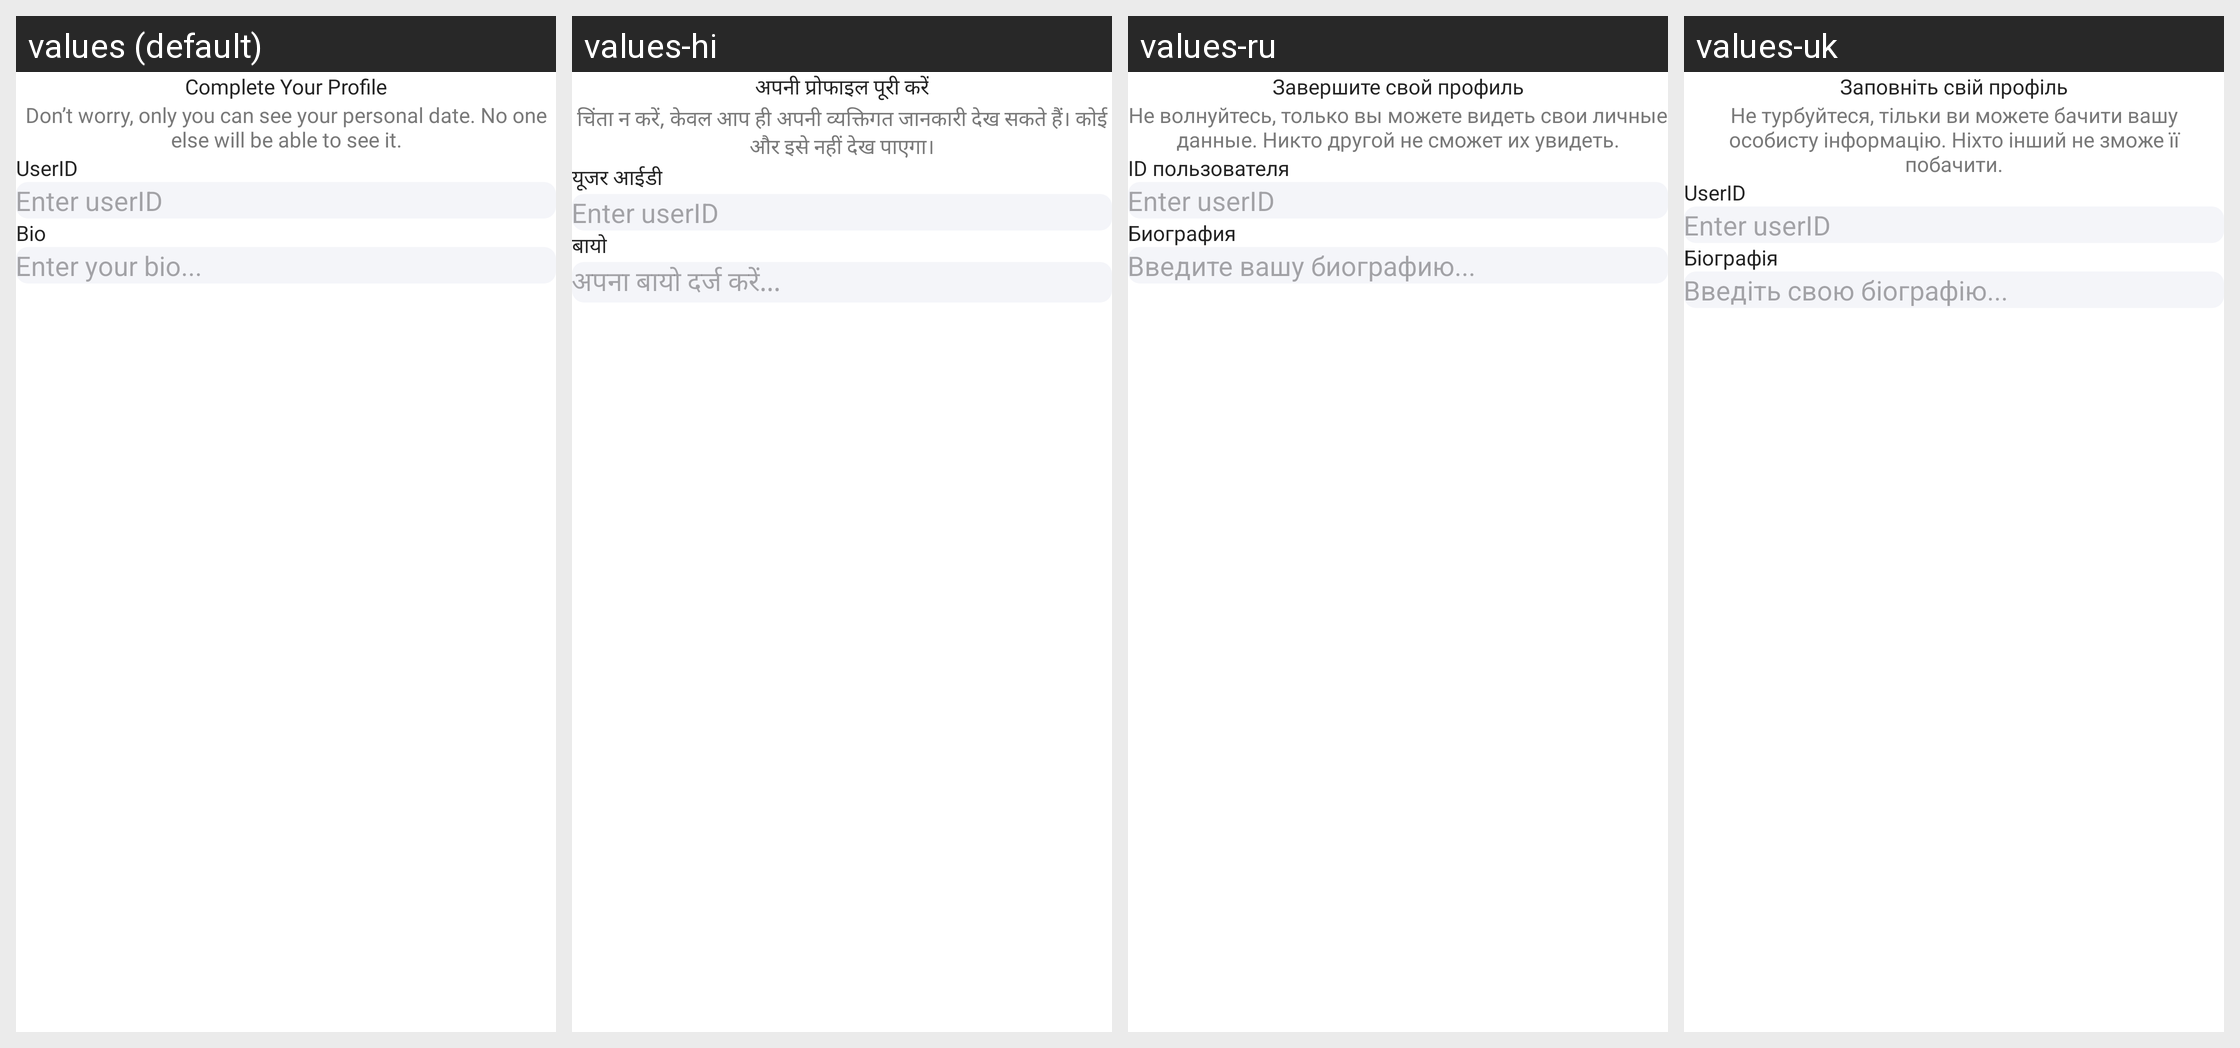

Strings drawn on this Android screen and how each of the app's shown locales translates them:
Android screen res/layout/layout_complete_profile.xml rendered under 4 locales, left to right: values (default), values-hi, values-ru, values-uk. Device: Nexus 5 (rendered at 1080×1920; each locale shown at half size, 540×960, under a caption strip naming it); theme Theme.ShindindiDatingApp.
Other locales in the repository, not shown: values-af, values-ar, values-bn, values-de, values-es, values-fil, values-fr, values-in, values-it, values-ja, values-ko, values-mr, values-nl, values-nso, values-pcm, values-pl, values-pt, values-ro, values-st, values-sw, values-ta, values-te, values-th, values-tr, values-vi, values-zh, values-zu.
Strings drawn on this screen, with the default value and each locale's value (text and hints the layout hard-codes, and strings that could not be matched under every locale, appear in the picture but are not listed):

complete_your_profile
  values: Complete Your Profile
  values-hi: अपनी प्रोफाइल पूरी करें
  values-ru: Завершите свой профиль
  values-uk: Заповніть свій профіль

don_t_worry_only_you_can_see_your_personal_date_no_one_else_will_be_able_to_see_it
  values: Don’t worry, only you can see your personal date. No one else will be able to see it.
  values-hi: चिंता न करें, केवल आप ही अपनी व्यक्तिगत जानकारी देख सकते हैं। कोई और इसे नहीं देख पाएगा।
  values-ru: Не волнуйтесь, только вы можете видеть свои личные данные. Никто другой не сможет их увидеть.
  values-uk: Не турбуйтеся, тільки ви можете бачити вашу особисту інформацію. Ніхто інший не зможе її побачити.

userid
  values: UserID
  values-hi: यूजर आईडी
  values-ru: ID пользователя
  values-uk: UserID

bio
  values: Bio
  values-hi: बायो
  values-ru: Биография
  values-uk: Біографія

enter_your_bio
  values: Enter your bio...
  values-hi: अपना बायो दर्ज करें...
  values-ru: Введите вашу биографию...
  values-uk: Введіть свою біографію...
